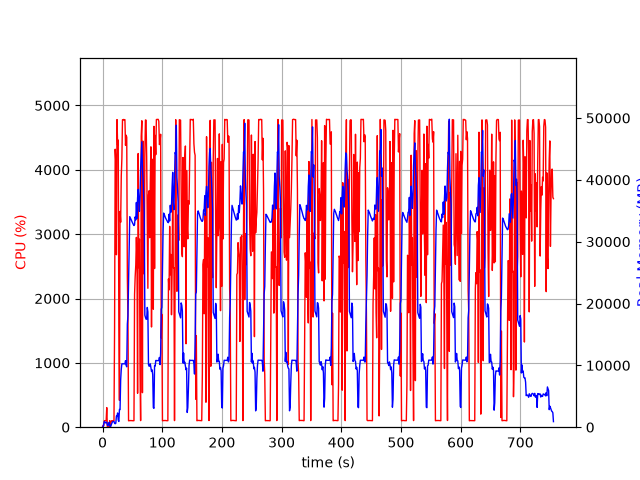

The data file committed next to this chart (first rows):
elapsed_time, nproc, cpu, mem_real, mem_virtual
4.1961669921875e-05, 1, 0.0, 7.527, 3185
1.006, 2, 28.8, 71.58, 183.3
2.013, 4, 20.8, 554.3, 2185
3.021, 5, 102.3, 930, 3017
4.028, 4, 99.2, 810.3, 2529
5.037, 3, 100.3, 696, 2125
6.043, 3, 99.3, 777.5, 2237
7.05, 4, 304.9, 806.4, 3002
8.057, 3, 3.0, 324.8, 1631
9.067, 3, 2.0, 254.2, 1546
10.08, 3, 1.0, 377.1, 1662
11.09, 6, 2.0, 793.7, 2927
12.09, 3, 101.2, 324.6, 1646
13.1, 2, 1.0, 29.77, 3235
14.11, 1, 77.3, 253.1, 1255
15.12, 1, 100.2, 523.1, 1895
16.13, 1, 99.2, 781.1, 3175
17.14, 1, 101.0, 919.9, 2663
18.15, 1, 100.0, 919.9, 2663
19.16, 1, 99.0, 919.9, 2663
20.17, 1, 1536, 635.3, 6710
21.19, 1, 4320, 562.6, 6730
22.21, 1, 4130, 638.7, 6754
23.23, 1, 2680, 1815, 7422
24.25, 1, 4780, 1791, 7422
25.27, 1, 4385, 2303, 7422
26.29, 1, 4462, 1151, 7422
27.31, 1, 1622, 924.9, 8446
28.31, 1, 417.0, 2861, 9483
29.32, 1, 3353, 2847, 9483
30.36, 1, 3185, 7646, 13335
31.37, 1, 3902, 9358, 20005
32.39, 1, 4177, 10254, 20005
33.41, 1, 4778, 10250, 20005
34.43, 1, 4774, 10250, 20005
35.45, 1, 4783, 10246, 20005
36.47, 1, 4778, 10246, 20005
37.49, 1, 4780, 10246, 20005
38.51, 1, 4381, 10758, 20005
39.53, 1, 4538, 9988, 20005
40.55, 1, 4506, 9771, 21925
41.57, 1, 2336, 16688, 35167
42.58, 1, 1680, 18018, 55647
43.58, 1, 99.2, 23590, 55647
44.59, 1, 103.3, 30153, 55647
45.6, 1, 101.2, 34054, 55647
46.61, 1, 103.1, 33832, 55647
47.62, 1, 102.2, 33603, 55647
48.62, 1, 102.2, 33391, 55647
49.63, 1, 102.3, 33142, 55647
50.64, 1, 100.3, 32966, 55647
51.64, 1, 100.4, 32803, 55647
52.65, 1, 101.2, 32608, 55647
53.66, 1, 2063, 32771, 55647
54.67, 1, 2340, 34016, 55647
55.7, 1, 2520, 33522, 55647
56.71, 1, 2950, 36344, 55647
57.71, 1, 2583, 33765, 55647
58.72, 1, 527.6, 37083, 80223
59.73, 1, 4253, 38452, 80223
... 686 more rows
